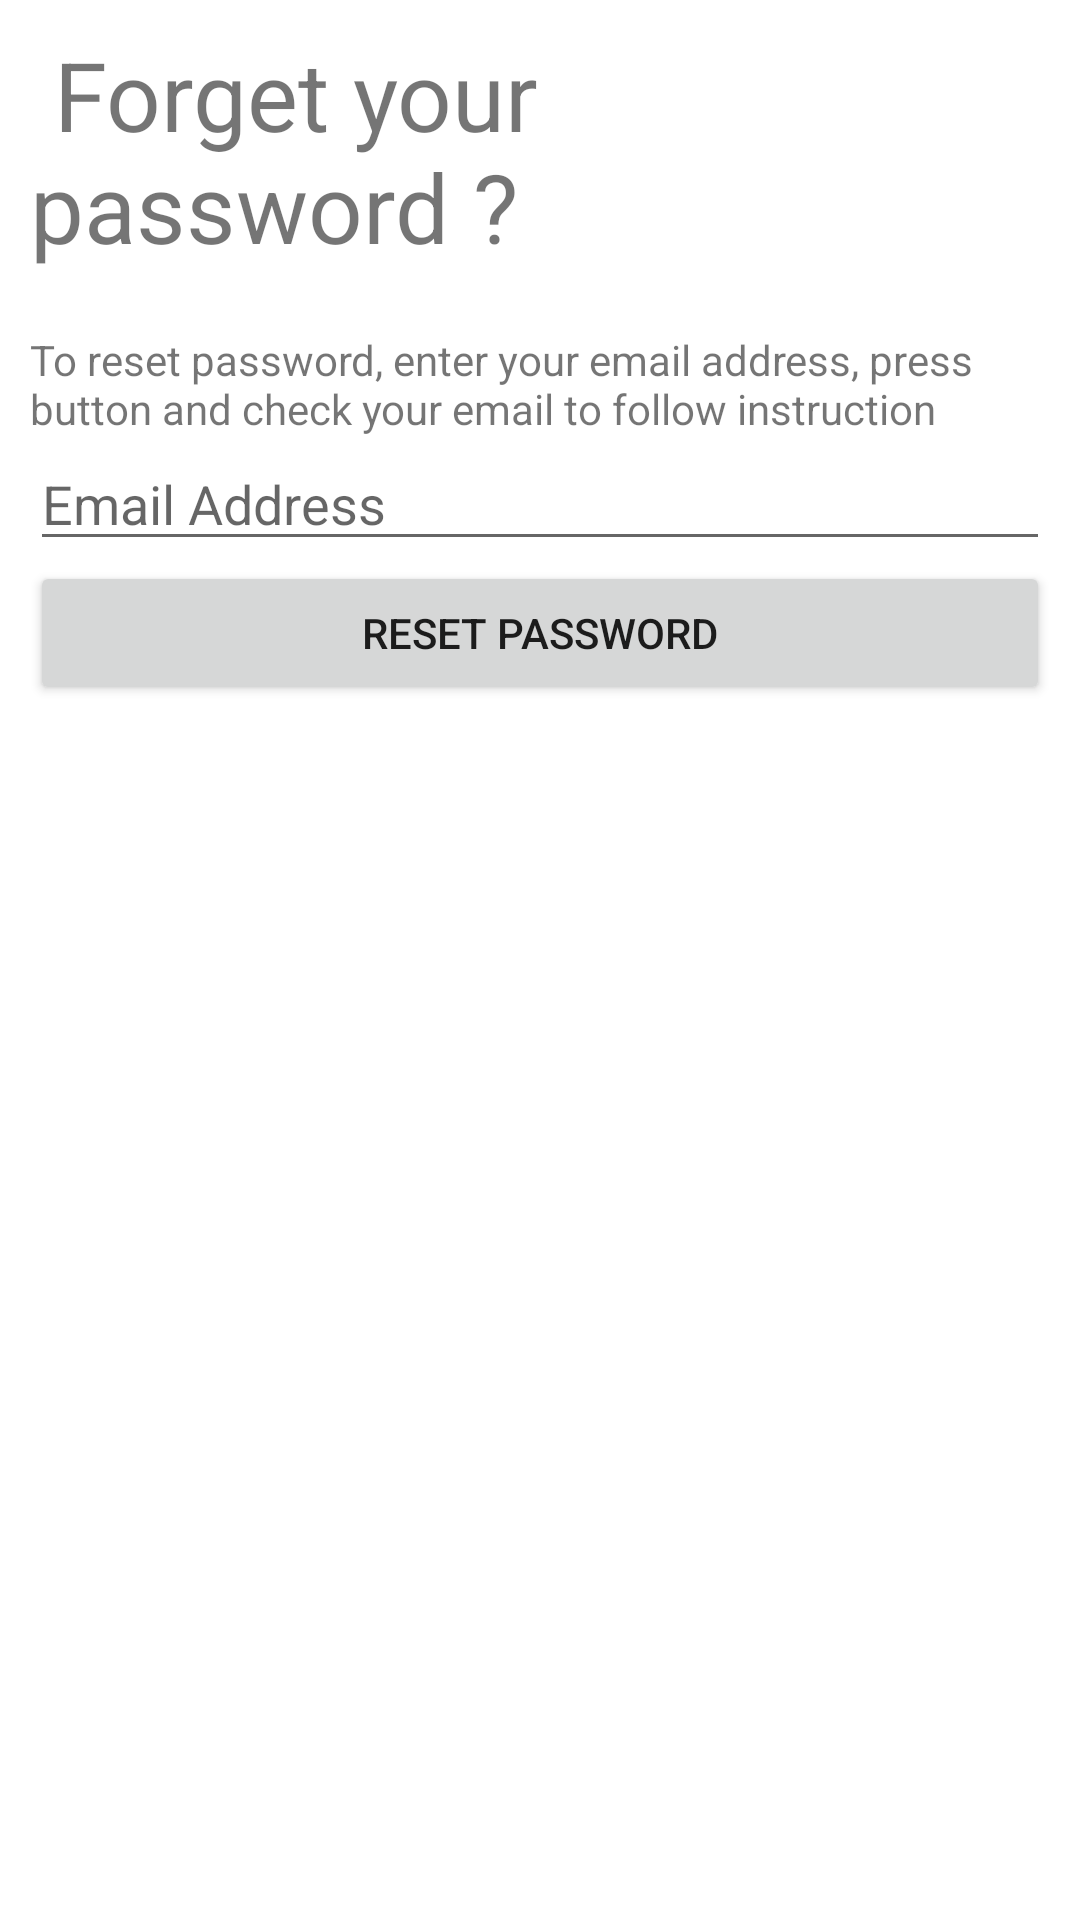

Here is an Android app screen rendered from its layout file. Give the layout XML and the strings, colors and styles it references.
<!-- AndroidManifest.xml: application theme Theme.BedPatient -->
<!-- res/layout/activity_forget.xml -->
<?xml version="1.0" encoding="utf-8"?>
<androidx.constraintlayout.widget.ConstraintLayout xmlns:android="http://schemas.android.com/apk/res/android"
    xmlns:app="http://schemas.android.com/apk/res-auto"
    xmlns:tools="http://schemas.android.com/tools"
    android:layout_width="match_parent"
    android:layout_height="match_parent"
    tools:context=".ForgetActivity">

    <LinearLayout
        android:layout_width="match_parent"
        android:layout_height="match_parent"
        android:layout_marginStart="10dp"
        android:layout_marginTop="10dp"
        android:layout_marginEnd="10dp"
        android:layout_marginBottom="10dp"
        android:orientation="vertical"
        app:layout_constraintBottom_toBottomOf="parent"
        app:layout_constraintEnd_toEndOf="parent"
        app:layout_constraintStart_toStartOf="parent"
        app:layout_constraintTop_toTopOf="parent">

        <TextView
            android:id="@+id/textView4"
            android:layout_width="match_parent"
            android:layout_height="wrap_content"
            android:text=" Forget your password ?"
            android:textSize="32sp" />

        <TextView
            android:id="@+id/textView5"
            android:layout_width="match_parent"
            android:layout_height="wrap_content"
            android:layout_marginTop="20dp"
            android:text="To reset password, enter your email address, press button and check your email to follow instruction" />

        <EditText
            android:id="@+id/txtEmailForget"
            android:layout_width="match_parent"
            android:layout_height="wrap_content"
            android:ems="10"
            android:hint="Email Address"
            android:inputType="textEmailAddress" />

        <Button
            android:id="@+id/buttonReset"
            android:layout_width="match_parent"
            android:layout_height="wrap_content"
            android:text="Reset password" />
    </LinearLayout>
</androidx.constraintlayout.widget.ConstraintLayout>
<!-- resources referenced by this layout -->
<resources>
  <style name="Theme.BedPatient" parent="Theme.MaterialComponents.DayNight.DarkActionBar">
          
          <item name="colorPrimary">@color/purple_500</item>
          <item name="colorPrimaryVariant">@color/purple_700</item>
          <item name="colorOnPrimary">@color/white</item>
          
          <item name="colorSecondary">@color/teal_200</item>
          <item name="colorSecondaryVariant">@color/teal_700</item>
          <item name="colorOnSecondary">@color/black</item>
          
          <item name="android:statusBarColor" tools:targetApi="l">?attr/colorPrimaryVariant</item>
          
      </style>
  <!-- not gathered from this repository: default colours our renderer supplied (Android Studio template values) -->
  <color name="purple_500">#FF6200EE</color>
  <color name="purple_700">#FF3700B3</color>
  <color name="teal_200">#FF03DAC5</color>
  <color name="teal_700">#FF018786</color>
  <color name="black">#FF000000</color>
  <color name="white">#FFFFFFFF</color>
</resources>
